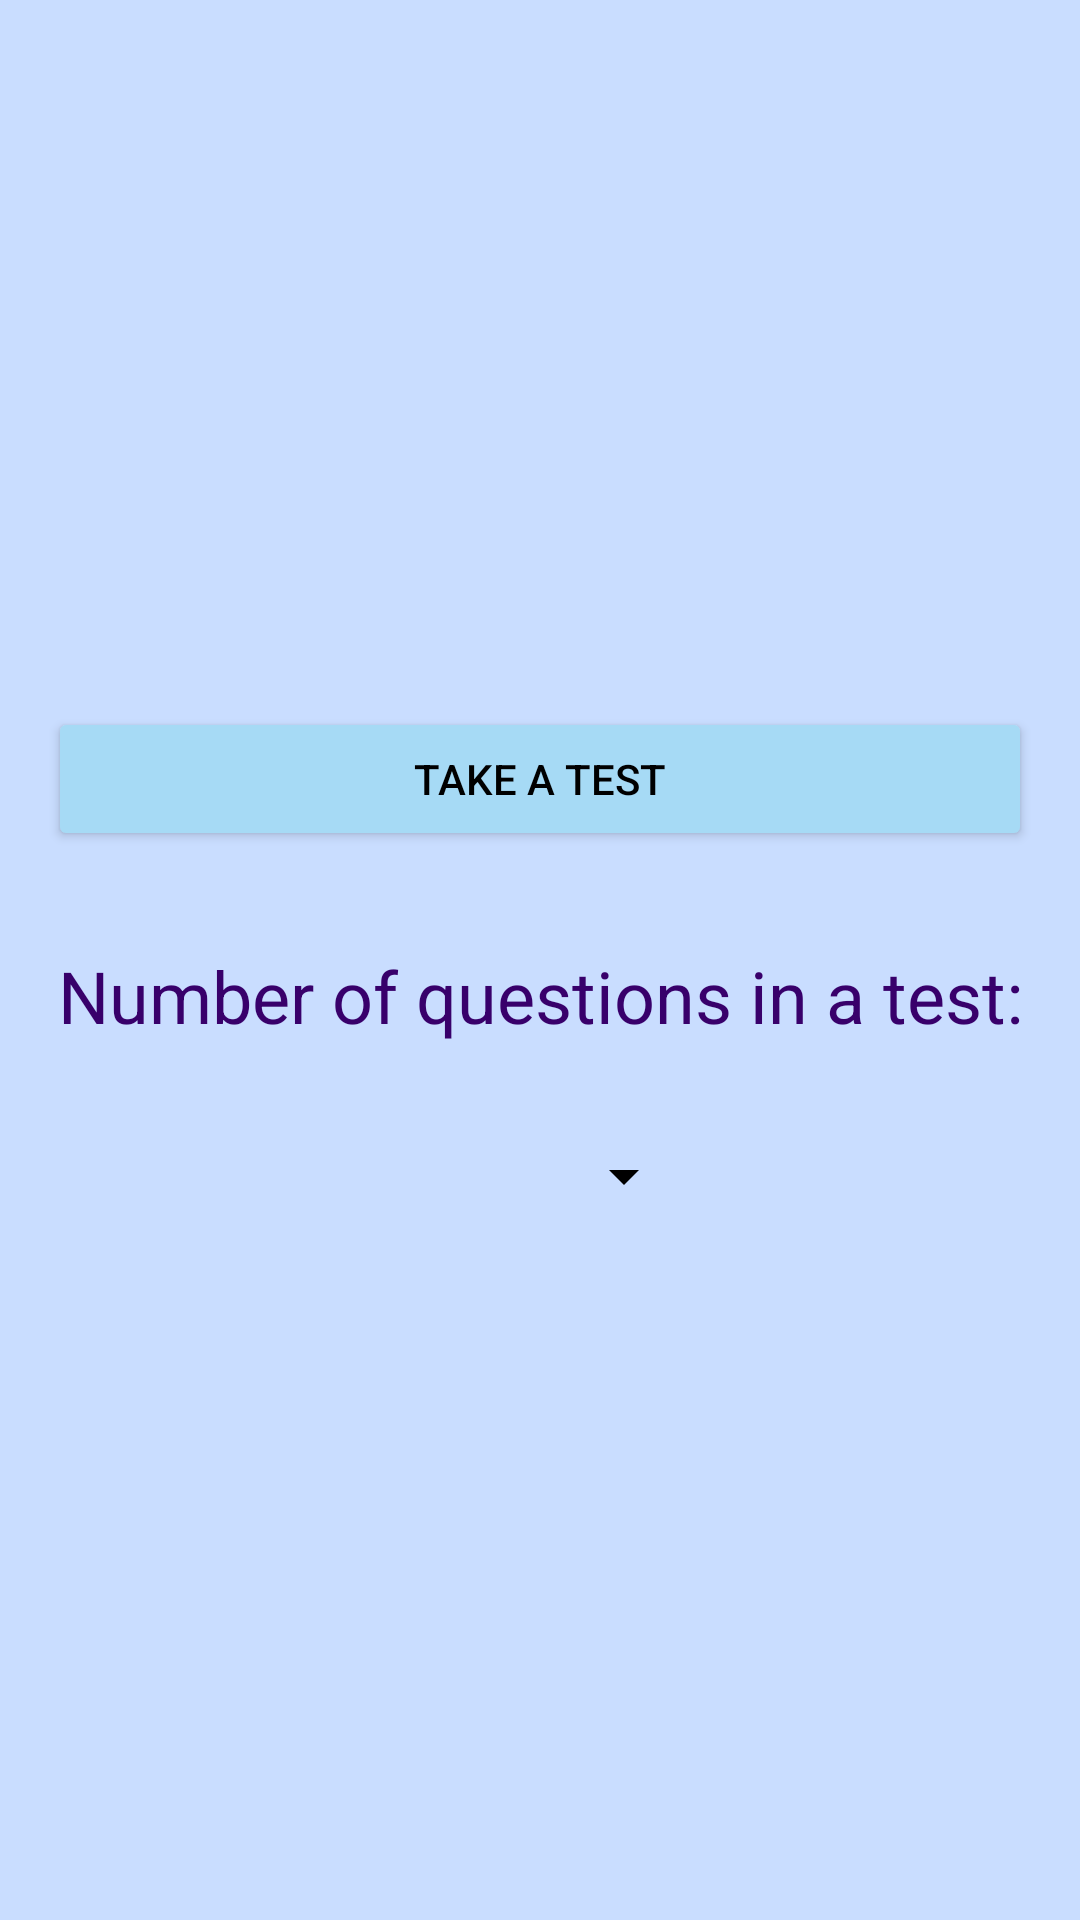

Produce the Android XML layout that renders to this screen, including the resource entries it uses.
<!-- AndroidManifest.xml: application theme AppTheme -->
<!-- res/layout/fragment_test.xml -->
<?xml version="1.0" encoding="utf-8"?>
<LinearLayout xmlns:android="http://schemas.android.com/apk/res/android"
    android:layout_width="match_parent"
    android:layout_height="match_parent"
    android:gravity="center"
    android:orientation="vertical">

    <Button
        android:id="@+id/test_button"
        android:layout_width="match_parent"
        android:layout_height="wrap_content"
        android:layout_marginStart="@dimen/activity_horizontal_margin"
        android:layout_marginEnd="@dimen/activity_horizontal_margin"
        android:text="@string/test_start"
        android:textAlignment="center" />

    <TextView
        android:layout_width="match_parent"
        android:layout_height="wrap_content"
        android:layout_marginStart="@dimen/activity_horizontal_margin"
        android:layout_marginTop="@dimen/activity_vertical_margin"
        android:layout_marginEnd="@dimen/activity_horizontal_margin"
        android:text="@string/question_number_test"
        android:textAlignment="center"
        android:textSize="@dimen/text_size_big" />

    <Spinner
        android:id="@+id/test_length_spinner"
        android:layout_width="match_parent"
        android:layout_height="wrap_content"
        android:layout_marginStart="@dimen/input_horizontal_margin"
        android:layout_marginTop="@dimen/activity_vertical_margin"
        android:layout_marginEnd="@dimen/input_horizontal_margin" />
</LinearLayout>
<!-- resources referenced by this layout -->
<resources>
  <dimen name="activity_horizontal_margin">16dp</dimen>
  <dimen name="activity_vertical_margin">32dp</dimen>
  <dimen name="input_horizontal_margin">128dp</dimen>
  <dimen name="text_size_big">24sp</dimen>
  <string name="question_number_test">Number of questions in a test:</string>
  <string name="test_start">TAKE A TEST</string>
  <style name="AppTheme" parent="Theme.AppCompat.Light.DarkActionBar">
          
          <item name="colorButtonNormal">@color/button</item>
          <item name="colorPrimaryDark">@color/button</item>
          <item name="colorPrimary">@color/colorSecondaryLight</item>
          <item name="colorSecondary">@color/colorPrimary</item>
          <item name="colorAccent">@color/colorPrimaryDark</item>
          <item name="android:colorBackground">@color/colorAccent</item>
          <item name="android:textColorPrimary">@color/black</item>
          <item name="android:textColorSecondary">@color/black</item>
          <item name="android:textColorTertiary">@color/colorSecondaryDark</item>
      </style>
  <color name="button">#A6DAF5</color>
  <color name="colorSecondaryLight">#9c4dcc</color>
  <color name="colorPrimary">#6a1b9a</color>
  <color name="colorPrimaryDark">#5e92f3</color>
  <color name="colorAccent">#C9DDFF</color>
  <color name="black">#000000</color>
  <color name="colorSecondaryDark">#38006b</color>
</resources>
